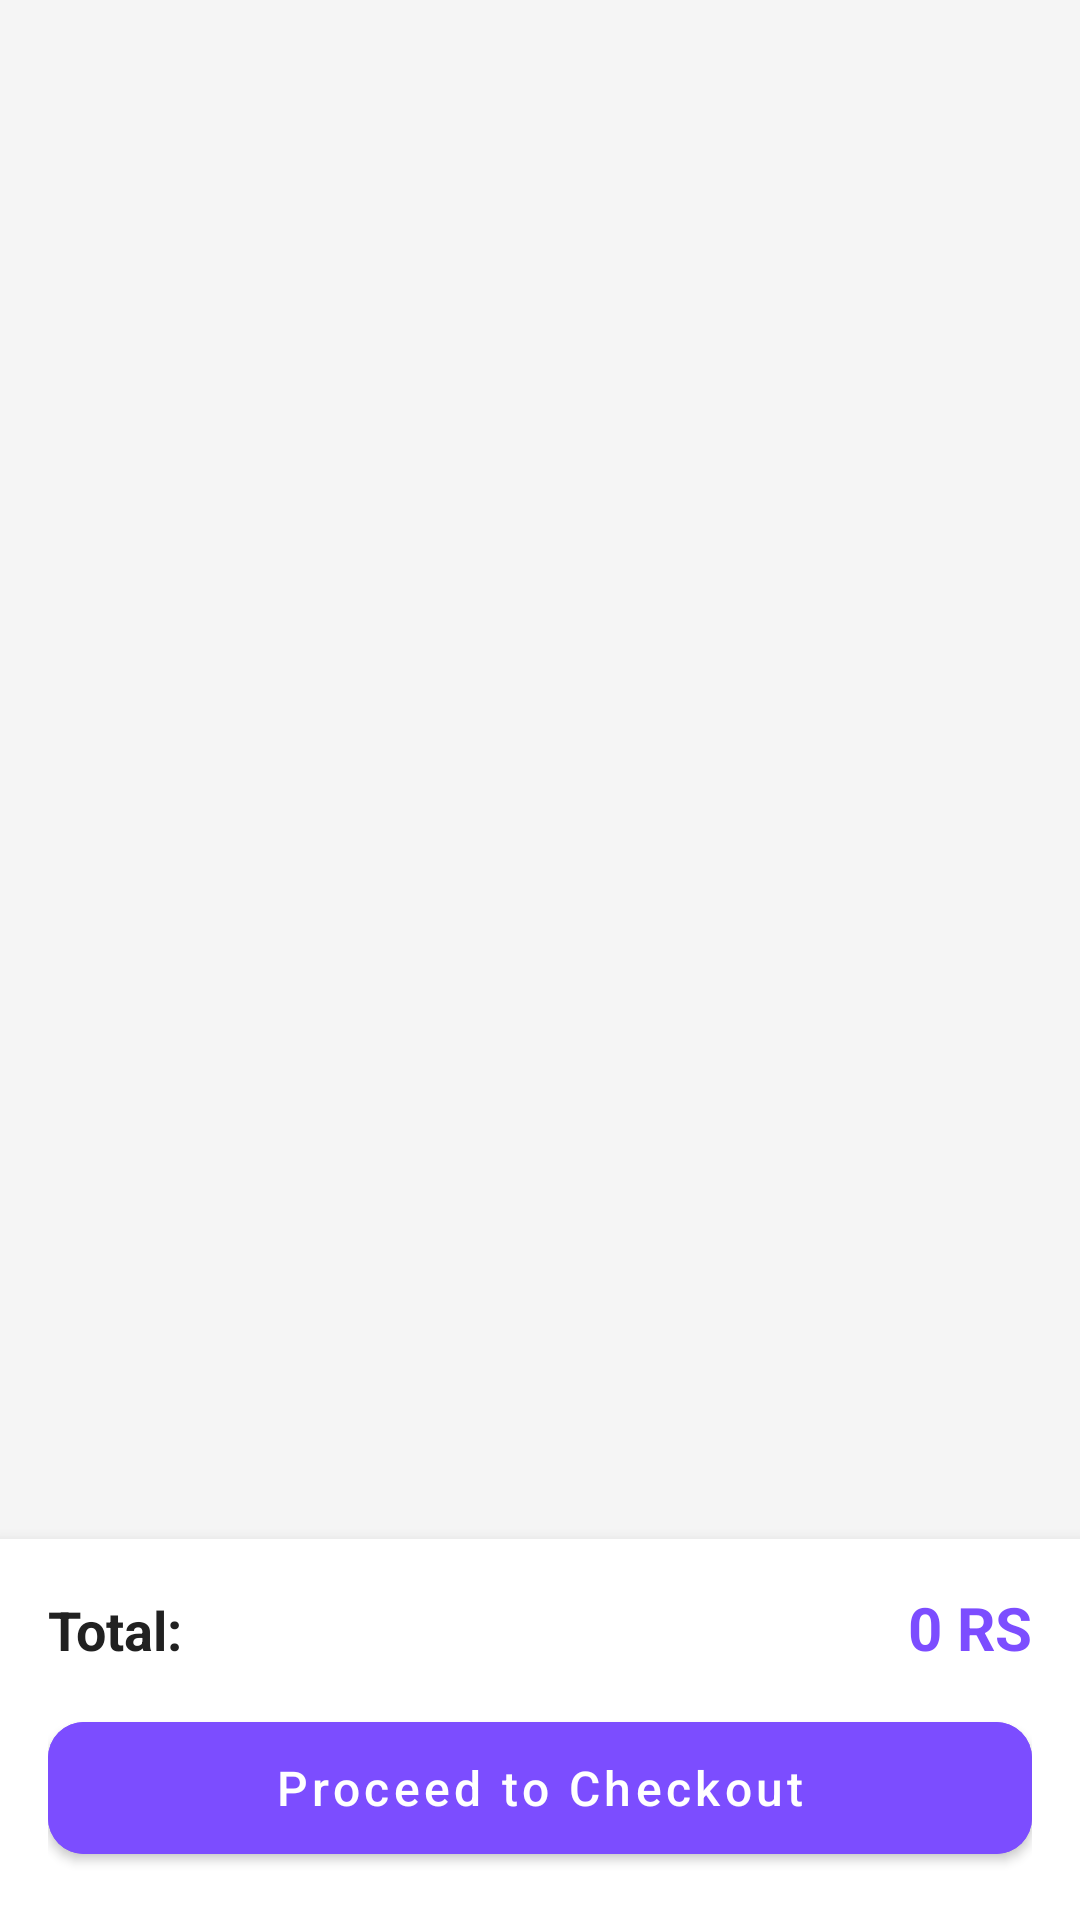

Reconstruct the res/layout file that produces this screen, plus the resources it refers to.
<!-- AndroidManifest.xml: application theme FoodGo -->
<!-- res/layout/fragment_cart.xml -->
<?xml version="1.0" encoding="utf-8"?>
<LinearLayout xmlns:android="http://schemas.android.com/apk/res/android"
    android:layout_width="match_parent"
    android:layout_height="match_parent"
    android:orientation="vertical"
    android:background="@color/background_gray">

    <androidx.recyclerview.widget.RecyclerView
        android:id="@+id/rvCartItems"
        android:layout_width="match_parent"
        android:layout_height="0dp"
        android:layout_weight="1"
        android:padding="8dp" />

    <TextView
        android:id="@+id/tvEmptyCart"
        android:layout_width="wrap_content"
        android:layout_height="0dp"
        android:layout_weight="1"
        android:layout_gravity="center"
        android:text="@string/cart_empty"
        android:textSize="18sp"
        android:textColor="@color/text_secondary"
        android:gravity="center"
        android:visibility="gone" />

    
    <LinearLayout
        android:layout_width="match_parent"
        android:layout_height="wrap_content"
        android:orientation="vertical"
        android:background="@color/white"
        android:padding="16dp"
        android:elevation="8dp">

        <LinearLayout
            android:layout_width="match_parent"
            android:layout_height="wrap_content"
            android:orientation="horizontal">

            <TextView
                android:layout_width="0dp"
                android:layout_height="wrap_content"
                android:layout_weight="1"
                android:text="@string/total_label"
                android:textSize="18sp"
                android:textStyle="bold"
                android:textColor="@color/text_primary" />

            <TextView
                android:id="@+id/tvTotalPrice"
                android:layout_width="wrap_content"
                android:layout_height="wrap_content"
                android:text="0 RS"
                android:textSize="20sp"
                android:textStyle="bold"
                android:textColor="@color/purple_primary" />

        </LinearLayout>

        <Button
            android:id="@+id/btnCheckout"
            android:layout_width="match_parent"
            android:layout_height="56dp"
            android:text="@string/proceed_checkout"
            android:textColor="@color/white"
            android:backgroundTint="@color/purple_primary"
            android:layout_marginTop="12dp"
            style="@style/PrimaryButton" />

    </LinearLayout>

</LinearLayout>
<!-- resources referenced by this layout -->
<resources>
  <color name="background_gray">#F5F5F5</color>
  <color name="purple_primary">#7C4DFF</color>
  <color name="text_primary">#212121</color>
  <color name="text_secondary">#757575</color>
  <color name="white">#FFFFFF</color>
  <string name="cart_empty">Your cart is empty</string>
  <string name="proceed_checkout">Proceed to Checkout</string>
  <string name="total_label">Total:</string>
  <style name="PrimaryButton" parent="Widget.MaterialComponents.Button">
          <item name="android:layout_width">match_parent</item>
          <item name="android:layout_height">56dp</item>
          <item name="android:textColor">@color/white</item>
          <item name="android:textSize">16sp</item>
          <item name="android:textAllCaps">false</item>
          <item name="backgroundTint">@color/purple_primary</item>
          <item name="cornerRadius">12dp</item>
      </style>
  <style name="FoodGo" parent="Theme.MaterialComponents.Light.NoActionBar">
          
          <item name="colorPrimary">@color/purple_primary</item>
          <item name="colorPrimaryDark">@color/purple_dark</item>
          <item name="colorAccent">@color/purple_primary</item>
          
          
          <item name="android:statusBarColor">@color/purple_primary</item>
          
          
          <item name="android:windowBackground">@color/background_gray</item>
      </style>
  <color name="purple_dark">#651FFF</color>
</resources>
